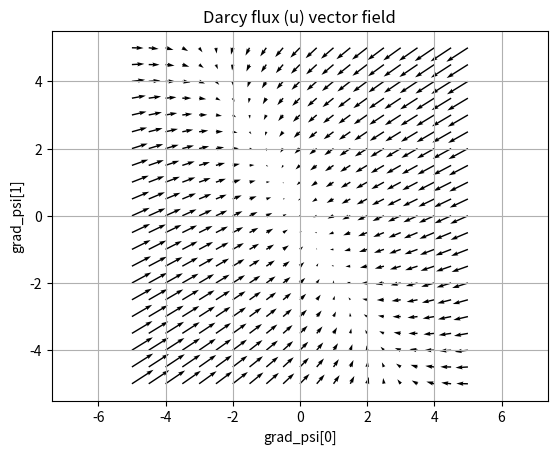

Generate this figure with matplotlib:
import numpy as np
from scipy.optimize import fsolve

def darcy_isotropic(grad_psi, psi, pt):
    '''
    (Inverted) isotropic Darcy flow (B=I, K=kI)
    '''

    k = 1.0
    mu = 1.0
    rho = 1.0
    beta = 1.0

    # physical values (groundwater)
    # k    = 1e-11      # m^2
    # mu   = 1e-3       # Pa s
    # rho  = 1000.0     # kg/m^3
    # beta = 1e4        # 1/m

    a = mu / k
    b = rho * beta

    g = np.asarray(grad_psi, dtype=float)
    r = np.linalg.norm(g)

    # zero-gradient limit
    if r == 0.0:
        u = np.zeros_like(g)
        u_g = -(k / mu) * np.eye(len(g))
        return u, u_g, np.zeros(len(g))

    sqrt_term = np.sqrt(a * a + 4 * b * r)

    # stable evaluation of f(r)
    f = (2 * r) / (a + sqrt_term)

    # stable derivative f'(r)
    fp = a / (sqrt_term * (a + sqrt_term))

    # velocity
    u = -(f / r) * g

    # jacobian du/d(grad_psi)
    h = f / r
    hp = (fp * r - f) / (r * r)
    I = np.eye(len(g))
    u_g = -h * I - (hp / r) * np.outer(g, g)

    return u, u_g, np.zeros(len(g))


def darcy_anisotropic(grad_p, p, pt):
    '''
    Anisotropic nonlinear flow with negligible velocity.
    '''

    grad_p = np.asarray(grad_p, dtype=float).reshape(-1)

    # basic inputs and material parameters
    dim = len(grad_p)
    mu = 1.0 # dynamic viscosity
    rho = 1.0 # fluid density
    # R = np.eye(dim) # rotation matrix
    # k = np.ones(dim) # permeability in principal directions
    # beta = np.ones(dim) # Forchheimer coefficients in principal directions

    if dim == 2:
        # 2d anisotropic setup
        k = np.array([1.0, 0.1])
        beta = np.array([1.0, 5.0])
        theta = np.deg2rad(30.0)
        R = np.array([
            [np.cos(theta), -np.sin(theta)],
            [np.sin(theta),  np.cos(theta)],
        ])
        k = np.array([1.0, 0.1])
        beta = np.array([1.0, 5.0])
    elif dim == 3:
        R = np.eye(3)
        k = np.array([1.0, 0.1, 0.01])
        beta = np.array([1.0, 3.0, 10.0])
    else:
        return

    # constuct relevant tensors
    K = R @ np.diag(k) @ R.T # permeability tensor
    # B = R @ np.diag(beta) @ R.T # anisotropic inertial-resistance tensor
    C = R @ np.diag(beta ** (2.0/3.0)) @ R.T # B^{2/3}
    K_inv = R @ np.diag(1.0 / k) @ R.T

    # Darcy-Forchheimer equation + grad_p
    def residual(u):
        Cu = C @ u 
        s = np.sqrt(max(float(u @ Cu), 0.0))
        return mu * (K_inv @ u) + rho * s * Cu + grad_p

    u = fsolve(residual, np.ones(dim))

    # implicit differentiation gives derivative wrt g=grad_p
    # H(u, g) = mu K^{-1}u + rho sqrt(u^T C u) C u + g = 0
    if np.linalg.norm(u) == 0.0:
        du_dgradp = -(1.0 / mu) * K # linear limit
    else:
        Cu = C @ u
        s = np.sqrt(float(u @ Cu))
        dHdu = mu * K_inv + rho * (s * C + np.outer(Cu, Cu) / s)
        du_dgradp = -np.linalg.solve(dHdu, np.eye(dim))

    return u, du_dgradp, np.zeros(dim)
    

def darcyvis(flux_law):
    import matplotlib.pyplot as plt 

    g1 = np.linspace(-5.0, 5.0, 21)
    g2 = np.linspace(-5.0, 5.0, 21)
    G1, G2 = np.meshgrid(g1, g2)

    Q1 = np.zeros_like(G1)
    Q2 = np.zeros_like(G2)

    T = 1.0
    pt = np.array([0.0, 0.0])

    for i in range(G1.shape[0]):
        for j in range(G1.shape[1]):
            gradT = np.array([G1[i, j], G2[i, j]])
            q, _, _ = flux_law(gradT, T, pt)
            Q1[i, j] = q[0]
            Q2[i, j] = q[1]

    plt.figure()
    plt.quiver(G1, G2, Q1, Q2)
    plt.xlabel("grad_psi[0]")
    plt.ylabel("grad_psi[1]")
    plt.title("Darcy flux (u) vector field")
    plt.axis("equal")
    plt.grid(True)
    plt.show()


if __name__ == "__main__":
    # darcyvis(darcy_isotropic)
    darcyvis(darcy_anisotropic)
